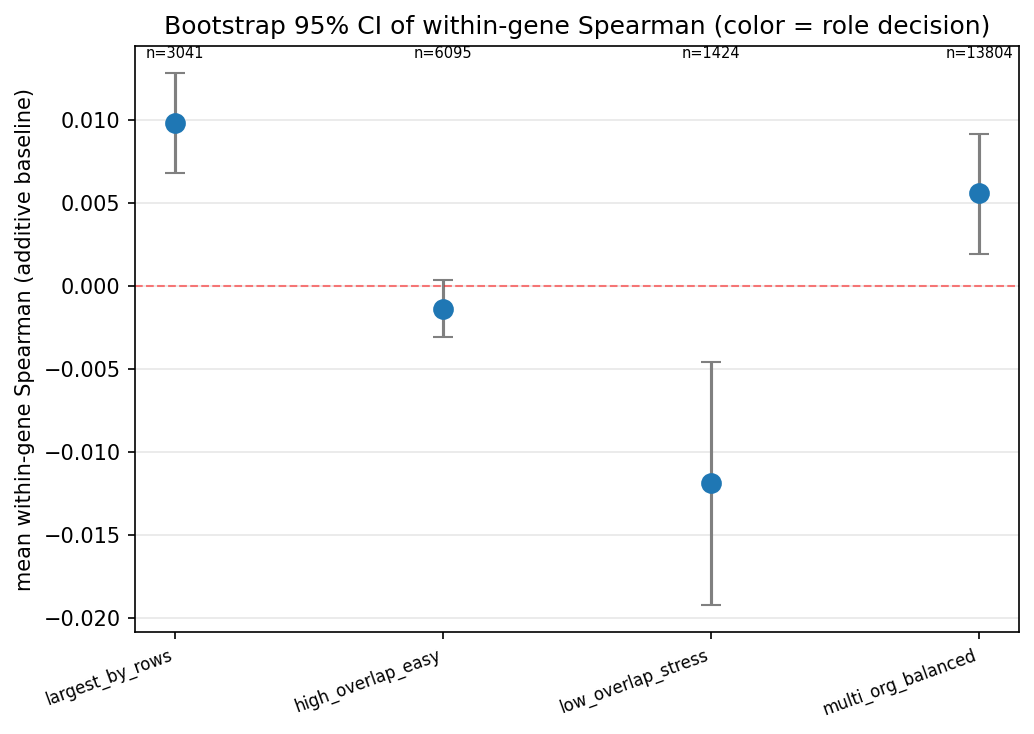

Data behind this chart, as committed beside it:
protocol, mean, ci_low, ci_high, n_genes_used, n_bootstrap, spearman_role
largest_by_rows, 0.009788, 0.006766, 0.01282, 3041, 1000, primary
high_overlap_easy, -0.001422, -0.003099, 0.0003176, 6095, 1000, primary
low_overlap_stress, -0.01191, -0.01925, -0.004576, 1424, 1000, primary
multi_org_balanced, 0.005573, 0.001896, 0.009156, 13804, 1000, primary
